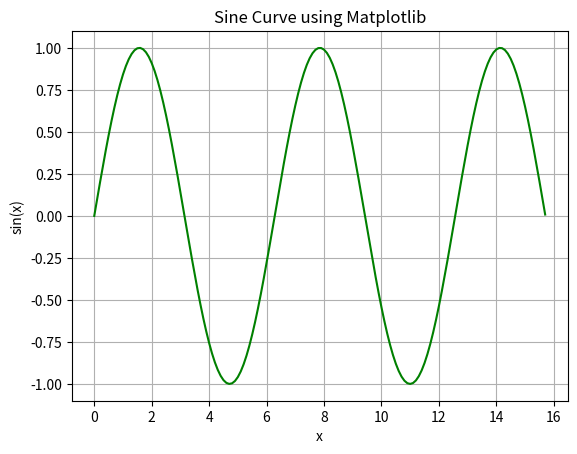

Source code (Python):
import numpy as np
import matplotlib.pyplot as plt

# Step 1: Import the necessary libraries
x = np.arange(0, 5 * np.pi, 0.1)
y = np.sin(x)
y2 = x

# Step 2: Plot the sine graph
plt.plot(x, y, color='green')
plt.xlabel('x')
plt.ylabel('sin(x)')
plt.title('Sine Curve using Matplotlib')
plt.grid()

plt.savefig('1.png')

plt.show()
